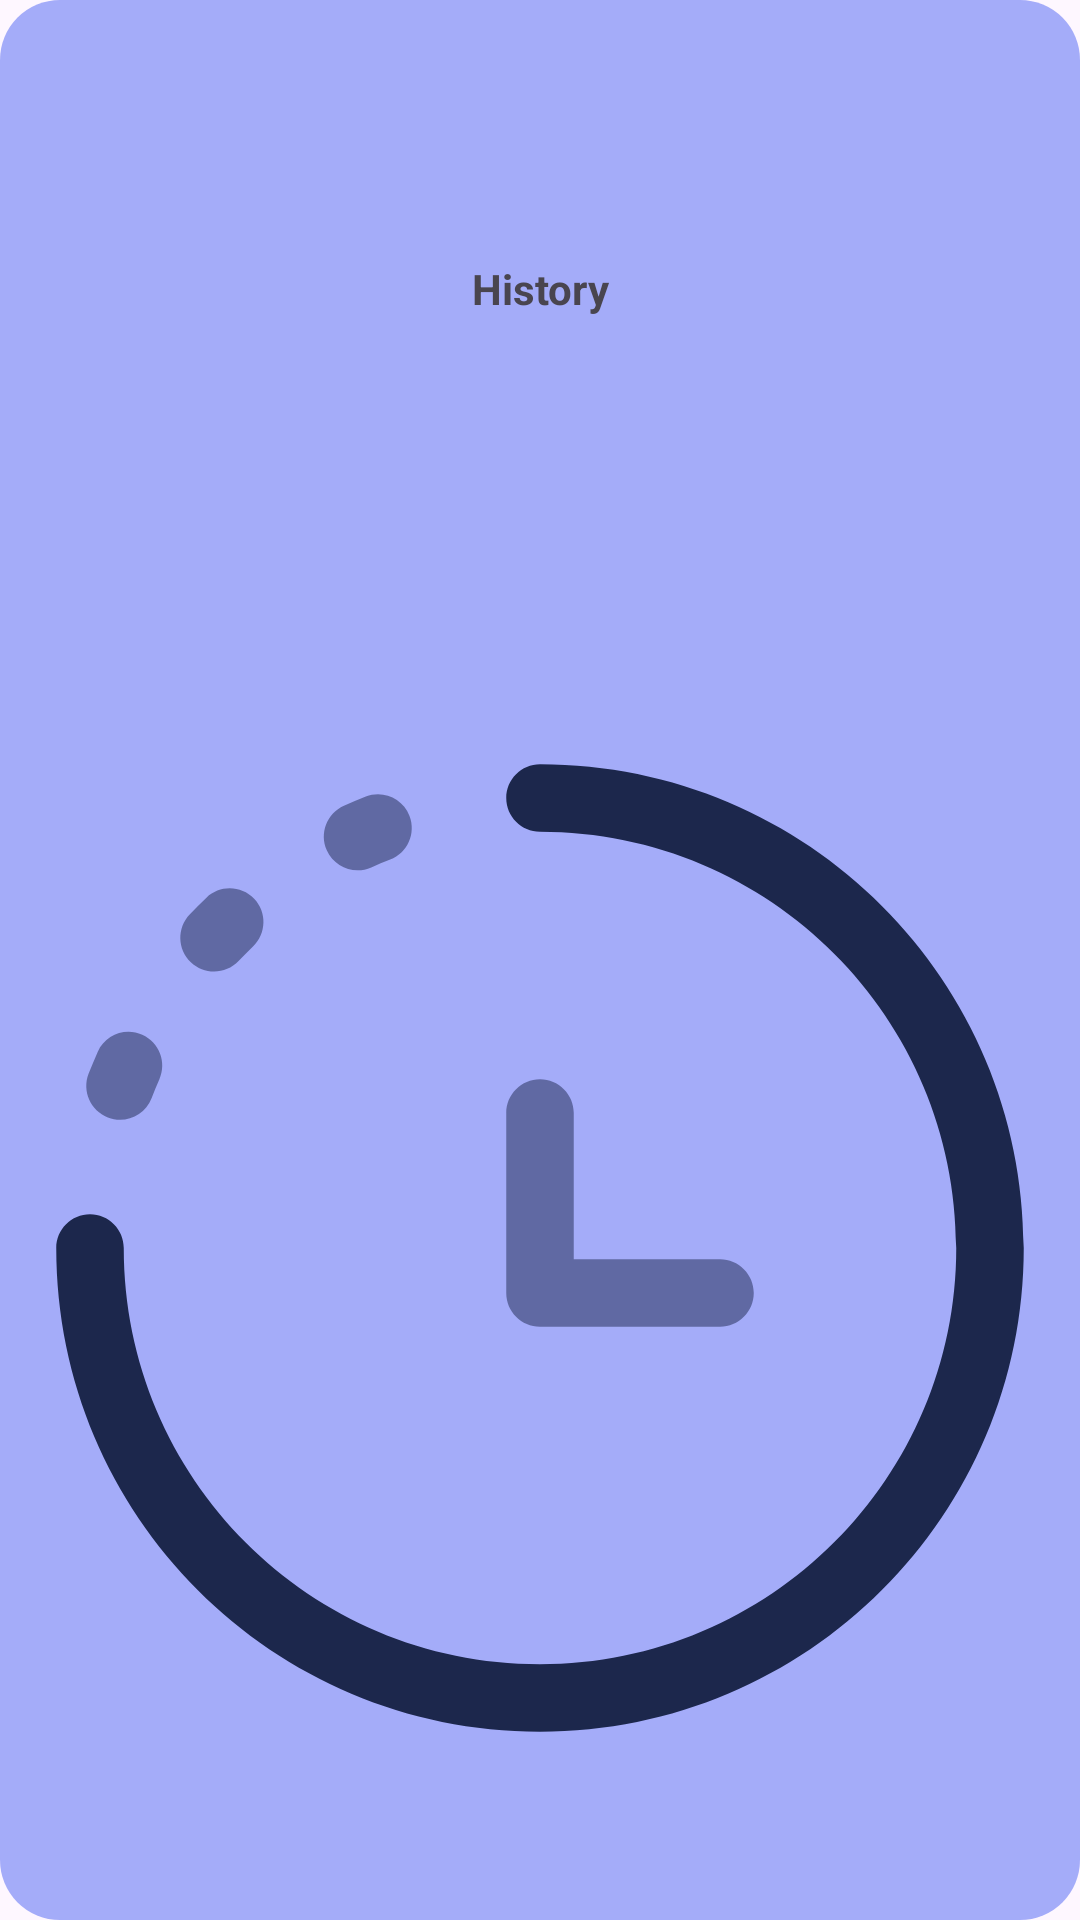

Write the Android layout XML for this screen, with the resource values it uses.
<!-- AndroidManifest.xml: application theme Theme.Sci4202 -->
<!-- res/layout/settings_list_item.xml -->
<?xml version="1.0" encoding="utf-8"?>
<androidx.constraintlayout.widget.ConstraintLayout xmlns:android="http://schemas.android.com/apk/res/android"
    xmlns:app="http://schemas.android.com/apk/res-auto"
    android:layout_width="90dp"
    android:layout_height="90dp"
    android:background="@drawable/notification_background"
    android:layout_margin="8dp"
    android:id="@+id/btnSettingsCategory">

    <TextView
        android:id="@+id/txtSettingsLabel"
        android:layout_width="wrap_content"
        android:layout_height="wrap_content"
        android:text="History"
        android:textStyle="bold"
        app:layout_constraintTop_toTopOf="parent"
        app:layout_constraintBottom_toTopOf="@id/topGuide"
        app:layout_constraintLeft_toLeftOf="parent"
        app:layout_constraintRight_toRightOf="parent" />

    <androidx.constraintlayout.widget.Guideline
        android:id="@+id/topGuide"
        android:layout_width="wrap_content"
        android:layout_height="wrap_content"
        android:orientation="horizontal"
        app:layout_constraintGuide_percent="0.3" />

    <ImageView
        android:id="@+id/imageSettingsImage"
        android:layout_width="0dp"
        android:layout_height="0dp"
        android:src="@drawable/history_2_svgrepo_com"
        app:layout_constraintTop_toBottomOf="@id/topGuide"
        app:layout_constraintLeft_toLeftOf="parent"
        app:layout_constraintRight_toRightOf="parent"
        app:layout_constraintBottom_toBottomOf="parent"

        />

</androidx.constraintlayout.widget.ConstraintLayout>
<!-- resources referenced by this layout -->
<resources>
  <!-- drawable history_2_svgrepo_com (drawable) -->
  <vector xmlns:android="http://schemas.android.com/apk/res/android" android:height="40dp" android:viewportHeight="24" android:viewportWidth="24" android:width="40dp">
        
      <path android:fillColor="#1C274C" android:fillType="evenOdd" android:pathData="M11.25,2C11.25,1.586 11.586,1.25 12,1.25C17.937,1.25 22.75,6.063 22.75,12C22.75,17.937 17.937,22.75 12,22.75C6.063,22.75 1.25,17.937 1.25,12C1.25,11.586 1.586,11.25 2,11.25C2.414,11.25 2.75,11.586 2.75,12C2.75,17.109 6.891,21.25 12,21.25C17.109,21.25 21.25,17.109 21.25,12C21.25,6.891 17.109,2.75 12,2.75C11.586,2.75 11.25,2.414 11.25,2Z"/>
        
      <path android:fillAlpha="0.5" android:fillColor="#1C274C" android:fillType="evenOdd" android:pathData="M9.1,2.398C9.249,2.784 9.057,3.219 8.671,3.368C8.529,3.422 8.389,3.48 8.251,3.542C7.873,3.71 7.43,3.539 7.262,3.161C7.093,2.782 7.264,2.339 7.643,2.171C7.803,2.099 7.966,2.032 8.13,1.968C8.517,1.819 8.951,2.012 9.1,2.398ZM5.648,4.241C5.934,4.541 5.922,5.015 5.622,5.301C5.513,5.406 5.406,5.513 5.301,5.622C5.015,5.922 4.541,5.934 4.241,5.648C3.941,5.363 3.929,4.888 4.215,4.588C4.336,4.461 4.461,4.336 4.588,4.215C4.888,3.929 5.363,3.941 5.648,4.241ZM3.161,7.262C3.539,7.43 3.71,7.873 3.542,8.251C3.48,8.389 3.422,8.529 3.368,8.671C3.219,9.057 2.784,9.249 2.398,9.1C2.012,8.951 1.819,8.517 1.968,8.13C2.032,7.966 2.099,7.803 2.171,7.643C2.339,7.264 2.782,7.093 3.161,7.262Z" android:strokeAlpha="0.5"/>
        
      <path android:fillAlpha="0.5" android:fillColor="#1C274C" android:pathData="M12,8.25C12.414,8.25 12.75,8.586 12.75,9V12.25H16C16.414,12.25 16.75,12.586 16.75,13C16.75,13.414 16.414,13.75 16,13.75H12C11.586,13.75 11.25,13.414 11.25,13V9C11.25,8.586 11.586,8.25 12,8.25Z" android:strokeAlpha="0.5"/>
      
  </vector>
  <!-- drawable notification_background (drawable) -->
  <?xml version="1.0" encoding="utf-8"?>
  <shape
      android:shape="rectangle"
      xmlns:android="http://schemas.android.com/apk/res/android">
      <solid android:color="#BC8692F7"/>
      <corners android:radius="20dp"/>
  </shape>
  <style name="Theme.Sci4202" parent="Base.Theme.Sci4202" />
  <style name="Base.Theme.Sci4202" parent="Theme.Material3.DayNight.NoActionBar">
          
          
      </style>
</resources>
